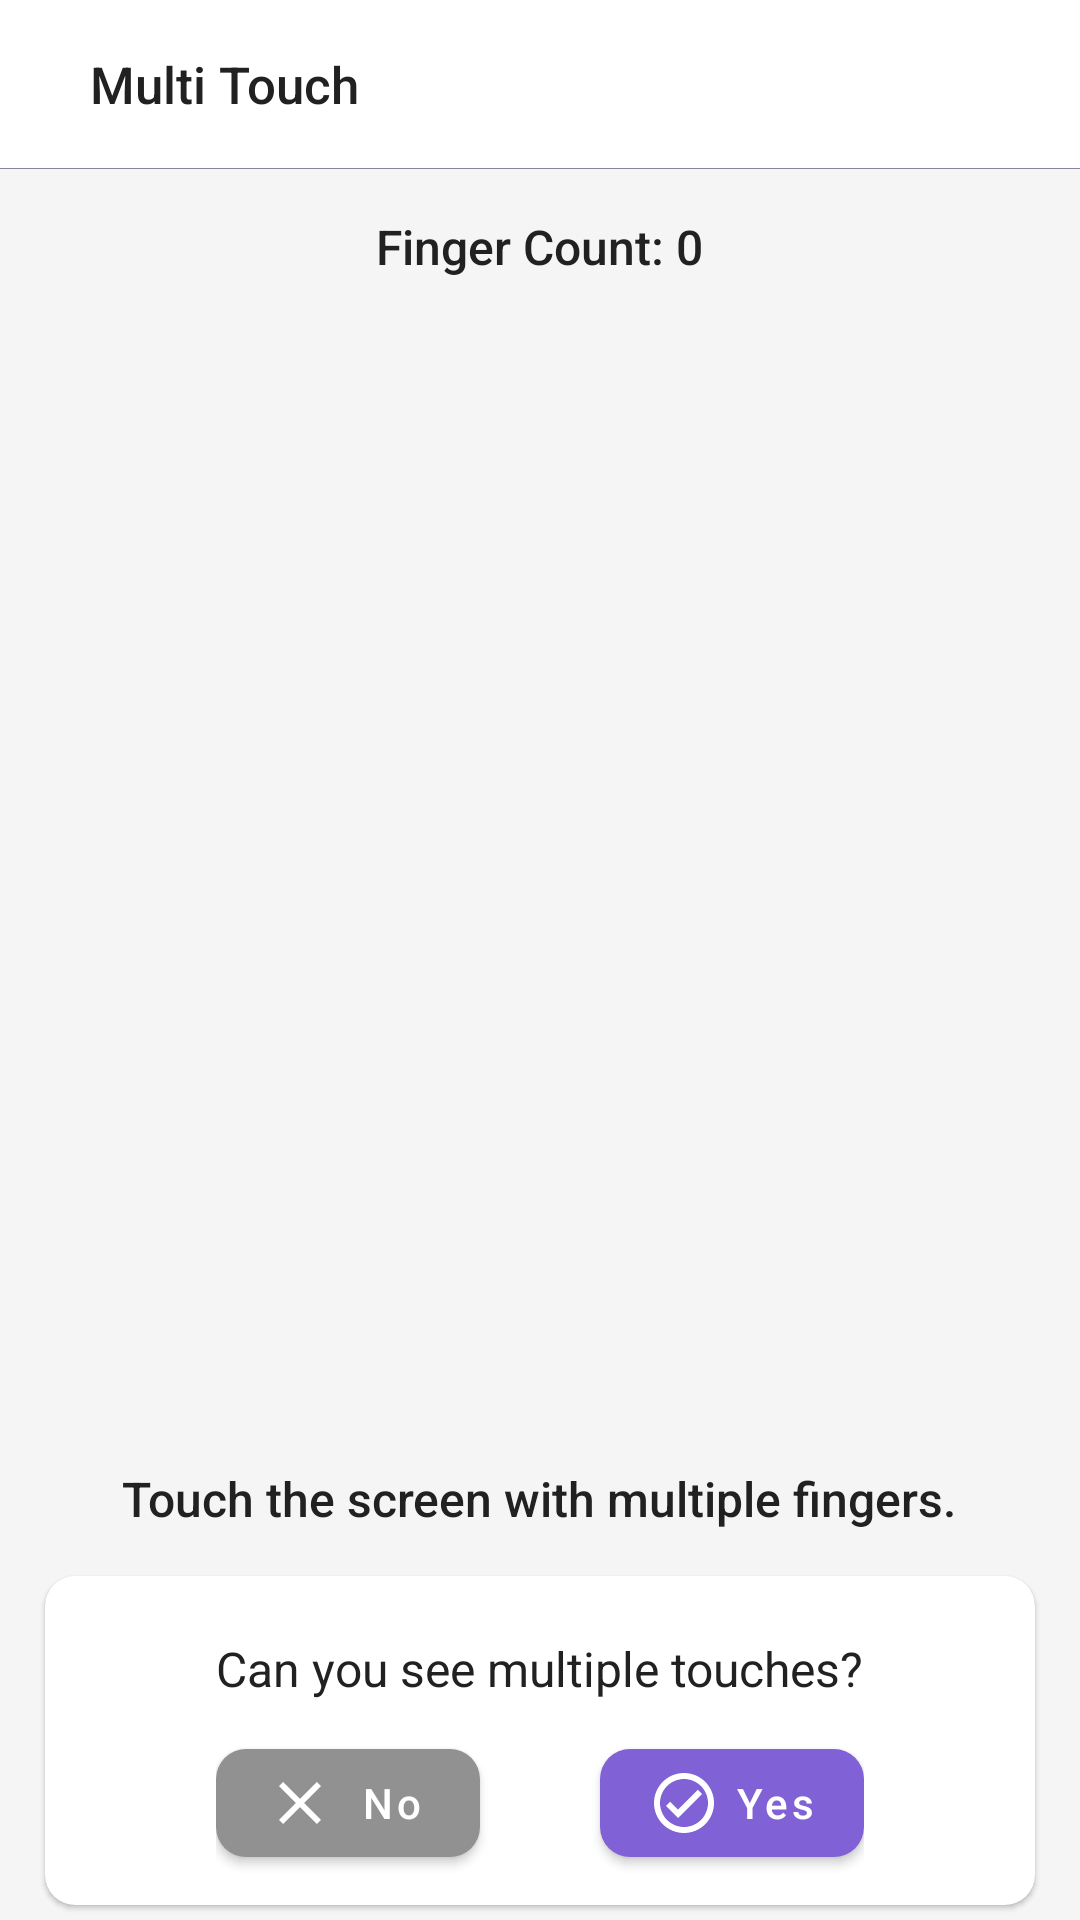

Reconstruct the res/layout file that produces this screen, plus the resources it refers to.
<!-- AndroidManifest.xml: application theme Theme.DeviceInfo -->
<!-- res/layout/activity_multi_touch.xml -->
<?xml version="1.0" encoding="utf-8"?>
<RelativeLayout xmlns:android="http://schemas.android.com/apk/res/android"
    xmlns:app="http://schemas.android.com/apk/res-auto"
    android:layout_width="match_parent"
    android:layout_height="match_parent"
    android:background="@color/backgroundColorSecondary">


    <LinearLayout
        android:id="@+id/toolbar"
        android:layout_width="match_parent"
        android:layout_height="wrap_content"
        android:layout_alignParentTop="true"
        android:background="@color/backgroundColor"
        android:orientation="vertical">


        <RelativeLayout
            android:layout_width="match_parent"
            android:layout_height="?attr/actionBarSize">

            <ImageView
                android:id="@+id/ivBack"
                android:layout_width="wrap_content"
                android:layout_height="wrap_content"
                android:layout_alignParentStart="true"
                android:layout_centerVertical="true"
                android:layout_marginStart="20dp"
                android:src="@drawable/ic_arrow_back"
                app:tint="@color/textColorSecondary" />


            <TextView
                android:layout_width="wrap_content"
                android:layout_height="wrap_content"
                android:layout_centerVertical="true"
                android:layout_marginStart="10dp"
                android:layout_toEndOf="@id/ivBack"
                android:fontFamily="sans-serif-medium"
                android:text="Multi Touch"
                android:textColor="@color/textColor"
                android:textSize="17sp" />


        </RelativeLayout>

        <View
            android:id="@+id/dividerLine"
            android:layout_width="match_parent"
            android:layout_height=".2dp"
            android:background="@color/textGrey" />

    </LinearLayout>


    <TextView
        android:id="@+id/touchCountTextView"
        android:layout_width="wrap_content"
        android:layout_height="wrap_content"
        android:layout_below="@id/toolbar"
        android:layout_centerHorizontal="true"
        android:layout_gravity="center"
        android:layout_marginTop="15dp"
        android:fontFamily="sans-serif-medium"
        android:text="Finger Count: 0"
        android:textColor="@color/textColor"
        android:textSize="16sp" />

    <TextView
        android:layout_width="wrap_content"
        android:layout_height="wrap_content"
        android:layout_above="@id/bottomCardView"
        android:layout_centerHorizontal="true"
        android:layout_gravity="center"
        android:layout_marginTop="20dp"
        android:fontFamily="sans-serif-medium"
        android:text="Touch the screen with multiple fingers."
        android:textColor="@color/textColor"
        android:textSize="16sp" />


    <com.google.android.material.card.MaterialCardView
        android:id="@+id/bottomCardView"
        android:layout_width="match_parent"
        android:layout_height="wrap_content"
        android:layout_alignParentBottom="true"
        android:layout_marginStart="15dp"
        android:layout_marginTop="15dp"
        android:layout_marginEnd="15dp"
        android:layout_marginBottom="5dp"
        app:cardBackgroundColor="@color/backgroundColor"
        app:cardCornerRadius="10dp">


        <LinearLayout
            android:layout_width="match_parent"
            android:layout_height="match_parent"
            android:orientation="vertical">


            <TextView
                android:layout_width="wrap_content"
                android:layout_height="wrap_content"
                android:layout_gravity="center"
                android:layout_marginTop="20dp"
                android:text="Can you see multiple touches?"
                android:textColor="@color/textColor"
                android:textSize="16sp" />


            <LinearLayout
                android:layout_width="wrap_content"
                android:layout_height="wrap_content"
                android:layout_gravity="center"
                android:layout_marginTop="10dp"
                android:layout_marginBottom="10dp"
                android:gravity="center"
                android:orientation="horizontal">

                <com.google.android.material.button.MaterialButton
                    android:id="@+id/noButton"
                    android:layout_width="wrap_content"
                    android:layout_height="wrap_content"
                    android:layout_marginEnd="20dp"
                    android:text="No"
                    android:textAllCaps="false"
                    android:textColor="@color/white"
                    app:backgroundTint="@color/grey"
                    app:cornerRadius="10dp"
                    app:icon="@drawable/ic_error"
                    app:iconGravity="start"
                    app:iconPadding="5dp"
                    app:iconTint="@color/white" />


                <com.google.android.material.button.MaterialButton
                    android:id="@+id/yesButton"
                    android:layout_width="wrap_content"
                    android:layout_height="wrap_content"
                    android:layout_marginStart="20dp"
                    android:text="Yes"
                    android:textAllCaps="false"
                    android:textColor="@color/white"
                    app:backgroundTint="@color/colorPrimary"
                    app:cornerRadius="10dp"
                    app:icon="@drawable/ic_ok"
                    app:iconGravity="start"
                    app:iconPadding="5dp"
                    app:iconTint="@color/white" />


            </LinearLayout>


        </LinearLayout>


    </com.google.android.material.card.MaterialCardView>


</RelativeLayout>
<!-- resources referenced by this layout -->
<resources>
  <color name="backgroundColor">#FFFFFF</color>
  <color name="backgroundColorSecondary">#F5F5F5</color>
  <color name="colorPrimary">#8062D6</color>
  <color name="grey">#919191</color>
  <color name="textColor">#212121</color>
  <color name="textColorSecondary">#656565</color>
  <color name="textGrey">#86879E</color>
  <color name="white">#ffffff</color>
  <!-- drawable ic_error (drawable) -->
  <vector xmlns:android="http://schemas.android.com/apk/res/android"
      android:width="24dp"
      android:height="24dp"
      android:tint="@color/red"
      android:viewportWidth="24"
      android:viewportHeight="24">
      <path
          android:fillColor="@android:color/white"
          android:pathData="M19,6.41L17.59,5 12,10.59 6.41,5 5,6.41 10.59,12 5,17.59 6.41,19 12,13.41 17.59,19 19,17.59 13.41,12z" />
  </vector>
  <!-- drawable ic_ok (drawable) -->
  <vector xmlns:android="http://schemas.android.com/apk/res/android"
      android:width="24dp"
      android:height="24dp"
      android:tint="@color/green"
      android:viewportWidth="24"
      android:viewportHeight="24">
      <path
          android:fillColor="@android:color/white"
          android:pathData="M12,2C6.48,2 2,6.48 2,12s4.48,10 10,10 10,-4.48 10,-10S17.52,2 12,2zM12,20c-4.41,0 -8,-3.59 -8,-8s3.59,-8 8,-8 8,3.59 8,8 -3.59,8 -8,8zM16.59,7.58L10,14.17l-2.59,-2.58L6,13l4,4 8,-8z" />
  </vector>
  <style name="Theme.DeviceInfo" parent="Theme.MaterialComponents.DayNight.NoActionBar">
          <item name="colorPrimary">@color/colorPrimary</item>
          <item name="colorAccent">@color/colorAccent</item>
          <item name="android:textColor">@color/textColor</item>
          <item name="android:textColorHint">@color/textColorSecondary</item>
          <item name="backgroundColor">@color/backgroundColor</item>
          <item name="android:statusBarColor">@color/backgroundColor</item>
          <item name="android:windowLightStatusBar">true</item>
  
      </style>
  <color name="red">#DC4C4C</color>
  <color name="green">#689F38</color>
  <color name="colorAccent">#8062D6</color>
</resources>
